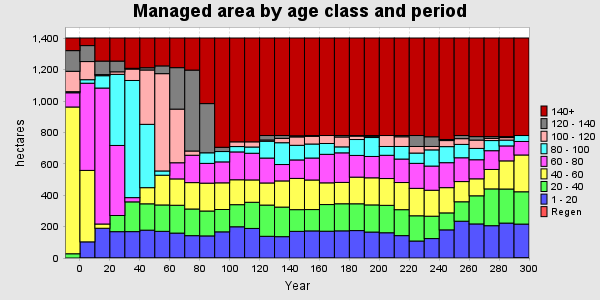

The data file committed next to this chart (first rows):
PERIOD, YEAR, PERIODWIDTH, Regen, 1 - 20, 20 - 40, 40 - 60, 60 - 80, 80 - 100, 100 - 120, 120 - 140, 140+, TOTAL
0, 0, 10, 0, 0, 27.05, 934.9, 90.57, 6.937, 129.9, 131.8, 80.3, 1401
1, 10, 10, 0, 102.9, 0, 455.2, 555.2, 22.5, 115.5, 101.7, 48.34, 1401
2, 20, 10, 0, 189.5, 0, 27.05, 866.1, 78.59, 6.937, 86.1, 147.1, 1401
3, 30, 10, 0, 167.8, 102.9, 0, 446.2, 453, 16.06, 68.26, 147.1, 1401
4, 40, 10, 0, 168.1, 189.5, 0, 27.05, 746.2, 72.69, 4.872, 193, 1401
5, 50, 10, 0, 177.4, 167.8, 102.9, 0, 403.4, 346.3, 14.25, 189.5, 1401
6, 60, 10, 0, 169.9, 168.1, 189.5, 0, 27.05, 619.9, 49.41, 177.7, 1401
7, 70, 10, 0, 158.7, 177.4, 167.8, 102.9, 0, 341.7, 264.1, 188.8, 1401
8, 80, 10, 0, 142.3, 169.9, 168.1, 174.3, 0, 27.05, 515.3, 204.5, 1401
9, 90, 10, 0, 140.8, 158.7, 177.4, 125.9, 67.5, 0, 313.4, 417.9, 1401
10, 100, 10, 0, 166.6, 142.3, 169.9, 133.4, 65.92, 0, 27.05, 696.2, 1401
11, 110, 10, 0, 199, 140.8, 158.7, 177.4, 34.19, 30, 0, 661.5, 1401
12, 120, 10, 0, 188.4, 166.6, 142.3, 169.9, 39.79, 32.94, 0, 661.5, 1401
13, 130, 10, 0, 138.3, 199, 140.8, 158.7, 107, 8.207, 28.33, 621.2, 1401
14, 140, 10, 0, 136, 188.4, 166.6, 104.5, 138.9, 27.65, 18.2, 621.2, 1401
15, 150, 10, 0, 169.8, 138.3, 199, 117.7, 93.17, 53.51, 7.212, 622.8, 1401
16, 160, 10, 0, 172.6, 136, 188.4, 139.9, 89.25, 48.81, 5.275, 621.2, 1401
17, 170, 10, 0, 170.7, 169.8, 138.3, 181.7, 69.01, 50.76, 0, 621.2, 1401
18, 180, 10, 0, 173, 172.6, 136, 188.4, 38.01, 62.93, 9.357, 621.2, 1401
19, 190, 10, 0, 174.7, 170.7, 169.8, 138.3, 101.3, 21.94, 3.519, 621.2, 1401
20, 200, 10, 0, 165.3, 173, 172.6, 136, 120.6, 7.992, 4.813, 621.2, 1401
21, 210, 10, 0, 160.8, 174.7, 170.7, 148.1, 56.13, 69.77, 0, 621.2, 1401
22, 220, 10, 0, 142.6, 165.3, 173, 149.5, 80.08, 61.78, 7.992, 621.2, 1401
23, 230, 10, 0, 108.2, 160.8, 174.7, 159.2, 65.63, 41.91, 69.77, 621.2, 1401
24, 240, 10, 0, 123.8, 142.6, 165.3, 154, 103.1, 21.66, 61.78, 629.2, 1401
25, 250, 10, 0, 179.2, 108.2, 160.8, 159, 102.3, 38.57, 6.923, 646.4, 1401
26, 260, 10, 0, 234.4, 123.8, 128.7, 151.6, 85.14, 36.56, 19.98, 621.2, 1401
27, 270, 10, 0, 217.1, 179.2, 108.2, 121.5, 72.11, 53.12, 22.08, 628.1, 1401
28, 280, 10, 0, 205.8, 234.4, 123.8, 119.5, 64.57, 13.9, 11.25, 628.1, 1401
29, 290, 10, 0, 222.4, 217.1, 179.2, 95.33, 37.24, 15.75, 6.308, 628.1, 1401
30, 300, 10, 0, 216.1, 205.8, 234.4, 86.04, 37.87, 0, 0, 621.2, 1401
